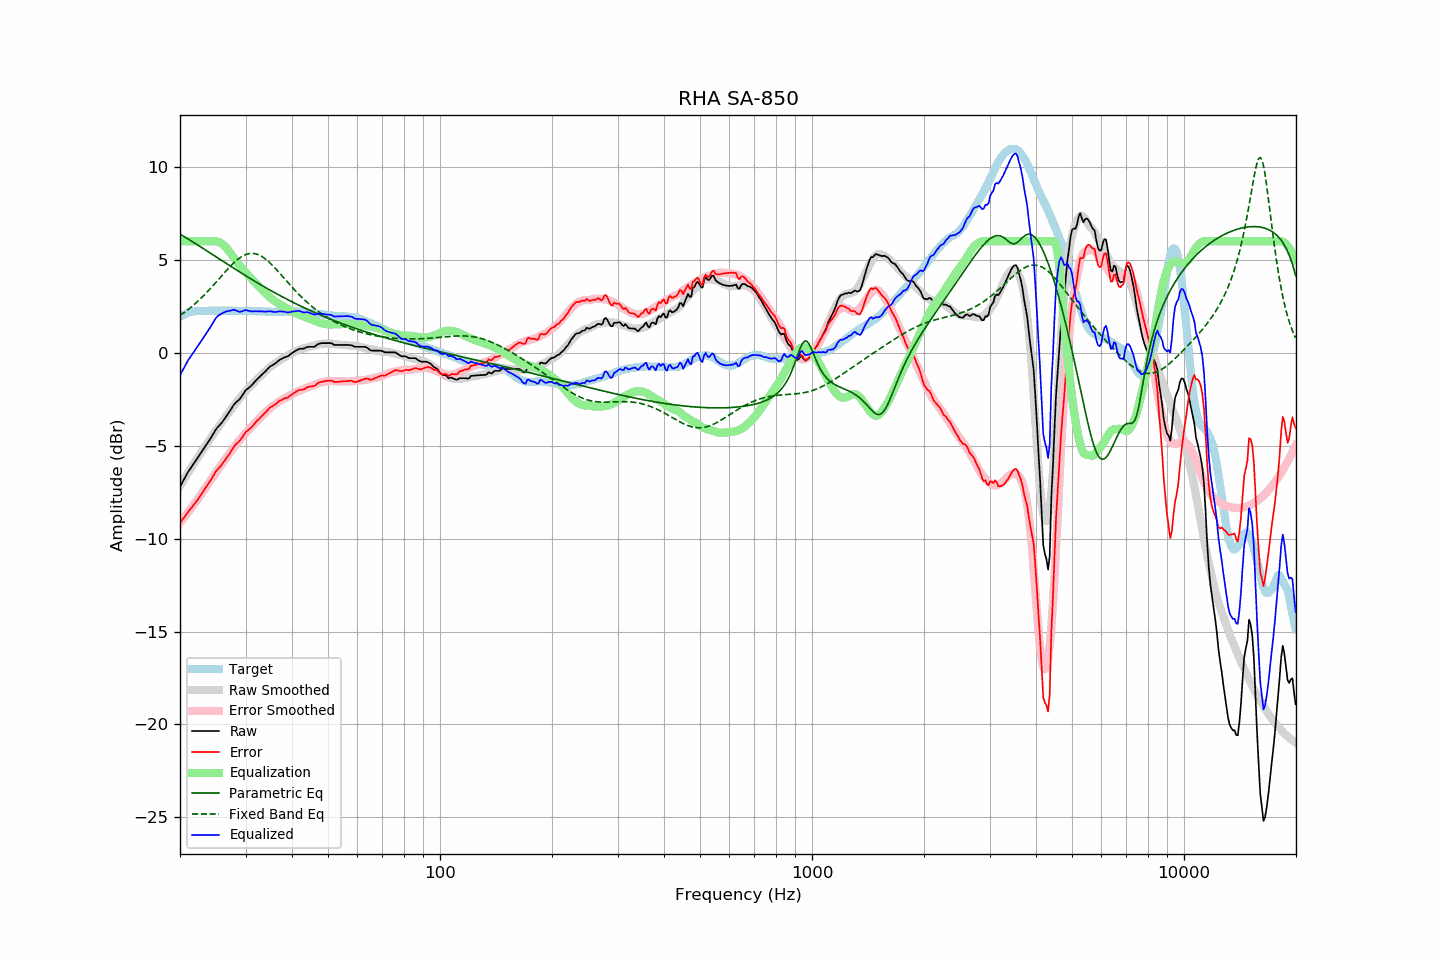

Data behind this chart, as committed beside it:
frequency, raw, error, smoothed, error_smoothed, equalization, parametric_eq, fixed_band_eq, equalized_raw, equalized_smoothed, target
20.00, -7.21, -9.15, -7.17, -9.13, 6.00, 6.38, 2.01, -1.21, -1.17, 1.94
20.20, -7.05, -9.04, -7.02, -9.03, 6.00, 6.33, 2.07, -1.05, -1.02, 1.99
20.40, -6.89, -8.93, -6.88, -8.92, 6.00, 6.28, 2.13, -0.89, -0.88, 2.04
20.61, -6.74, -8.80, -6.74, -8.81, 6.00, 6.23, 2.19, -0.74, -0.74, 2.07
20.81, -6.57, -8.69, -6.60, -8.70, 6.00, 6.17, 2.25, -0.57, -0.60, 2.12
21.02, -6.41, -8.57, -6.46, -8.59, 6.00, 6.12, 2.32, -0.41, -0.46, 2.16
21.23, -6.28, -8.46, -6.32, -8.48, 6.00, 6.07, 2.39, -0.28, -0.32, 2.18
21.44, -6.16, -8.36, -6.19, -8.36, 6.00, 6.01, 2.46, -0.16, -0.19, 2.20
21.66, -6.03, -8.25, -6.05, -8.25, 6.00, 5.96, 2.53, -0.03, -0.05, 2.22
21.87, -5.90, -8.13, -5.91, -8.13, 6.00, 5.91, 2.61, 0.10, 0.09, 2.23
22.09, -5.78, -8.03, -5.78, -8.01, 6.00, 5.85, 2.68, 0.22, 0.22, 2.25
22.31, -5.65, -7.91, -5.64, -7.89, 6.00, 5.80, 2.76, 0.35, 0.36, 2.25
22.54, -5.53, -7.78, -5.52, -7.77, 6.00, 5.74, 2.84, 0.47, 0.48, 2.25
22.76, -5.39, -7.65, -5.39, -7.64, 6.00, 5.69, 2.92, 0.61, 0.61, 2.25
22.99, -5.26, -7.51, -5.26, -7.51, 6.00, 5.63, 3.01, 0.74, 0.74, 2.24
23.22, -5.13, -7.38, -5.12, -7.38, 6.00, 5.58, 3.10, 0.87, 0.88, 2.24
23.45, -5.00, -7.25, -4.99, -7.25, 6.00, 5.52, 3.19, 1.00, 1.01, 2.24
23.69, -4.89, -7.14, -4.86, -7.12, 6.00, 5.46, 3.28, 1.11, 1.14, 2.25
23.92, -4.75, -7.00, -4.73, -6.99, 6.00, 5.41, 3.37, 1.25, 1.27, 2.25
24.16, -4.61, -6.87, -4.60, -6.86, 6.00, 5.35, 3.46, 1.39, 1.40, 2.26
24.40, -4.46, -6.73, -4.47, -6.73, 6.00, 5.30, 3.56, 1.54, 1.53, 2.27
24.65, -4.32, -6.59, -4.35, -6.61, 6.00, 5.24, 3.65, 1.68, 1.65, 2.26
24.89, -4.17, -6.43, -4.22, -6.49, 6.00, 5.18, 3.75, 1.83, 1.78, 2.26
25.14, -4.05, -6.31, -4.10, -6.36, 5.99, 5.13, 3.85, 1.94, 1.89, 2.26
25.39, -3.95, -6.22, -3.98, -6.24, 5.96, 5.07, 3.95, 2.01, 1.98, 2.27
25.65, -3.86, -6.13, -3.85, -6.12, 5.92, 5.02, 4.05, 2.06, 2.07, 2.27
25.91, -3.77, -6.02, -3.73, -5.99, 5.86, 4.96, 4.14, 2.10, 2.14, 2.26
26.16, -3.64, -5.90, -3.60, -5.87, 5.80, 4.90, 4.24, 2.15, 2.19, 2.26
26.43, -3.53, -5.78, -3.48, -5.75, 5.71, 4.85, 4.34, 2.19, 2.23, 2.26
26.69, -3.39, -5.65, -3.37, -5.63, 5.62, 4.79, 4.44, 2.23, 2.25, 2.26
26.96, -3.27, -5.54, -3.26, -5.52, 5.52, 4.74, 4.53, 2.24, 2.26, 2.27
27.23, -3.14, -5.41, -3.14, -5.40, 5.40, 4.68, 4.62, 2.26, 2.26, 2.27
27.50, -3.00, -5.27, -3.03, -5.28, 5.28, 4.63, 4.71, 2.28, 2.26, 2.26
27.77, -2.86, -5.12, -2.91, -5.17, 5.17, 4.57, 4.80, 2.30, 2.26, 2.25
28.05, -2.74, -5.00, -2.79, -5.05, 5.05, 4.52, 4.88, 2.30, 2.25, 2.25
28.33, -2.66, -4.91, -2.68, -4.93, 4.93, 4.46, 4.96, 2.27, 2.25, 2.24
28.62, -2.58, -4.83, -2.57, -4.82, 4.82, 4.41, 5.03, 2.23, 2.25, 2.24
28.90, -2.51, -4.76, -2.46, -4.71, 4.71, 4.35, 5.09, 2.20, 2.25, 2.25
29.19, -2.39, -4.63, -2.35, -4.60, 4.60, 4.30, 5.15, 2.21, 2.25, 2.24
29.48, -2.26, -4.52, -2.25, -4.50, 4.50, 4.24, 5.20, 2.24, 2.25, 2.26
29.78, -2.12, -4.37, -2.16, -4.40, 4.40, 4.19, 5.25, 2.28, 2.25, 2.25
30.08, -2.01, -4.26, -2.06, -4.31, 4.31, 4.14, 5.29, 2.30, 2.25, 2.26
30.38, -1.94, -4.19, -1.97, -4.21, 4.21, 4.08, 5.31, 2.27, 2.25, 2.25
30.68, -1.87, -4.12, -1.88, -4.12, 4.12, 4.03, 5.33, 2.25, 2.24, 2.24
30.99, -1.80, -4.05, -1.78, -4.03, 4.03, 3.98, 5.34, 2.23, 2.24, 2.24
31.30, -1.71, -3.96, -1.69, -3.94, 3.94, 3.93, 5.35, 2.22, 2.24, 2.24
31.61, -1.61, -3.85, -1.60, -3.84, 3.84, 3.87, 5.34, 2.23, 2.24, 2.24
31.93, -1.51, -3.75, -1.51, -3.75, 3.75, 3.82, 5.32, 2.23, 2.24, 2.24
32.24, -1.42, -3.65, -1.42, -3.65, 3.65, 3.77, 5.30, 2.23, 2.24, 2.23
32.57, -1.34, -3.58, -1.33, -3.57, 3.57, 3.72, 5.26, 2.22, 2.23, 2.24
32.89, -1.25, -3.49, -1.25, -3.48, 3.48, 3.67, 5.22, 2.23, 2.23, 2.24
33.22, -1.17, -3.40, -1.17, -3.40, 3.40, 3.62, 5.17, 2.22, 2.22, 2.22
33.55, -1.09, -3.31, -1.09, -3.31, 3.31, 3.57, 5.12, 2.22, 2.22, 2.22
33.89, -1.01, -3.22, -1.01, -3.22, 3.22, 3.52, 5.05, 2.21, 2.22, 2.21
34.23, -0.92, -3.14, -0.92, -3.14, 3.14, 3.47, 4.98, 2.21, 2.21, 2.22
34.57, -0.83, -3.04, -0.85, -3.06, 3.06, 3.42, 4.91, 2.22, 2.21, 2.21
34.92, -0.74, -2.95, -0.77, -2.98, 2.98, 3.37, 4.83, 2.24, 2.21, 2.21
35.27, -0.69, -2.90, -0.70, -2.91, 2.91, 3.32, 4.74, 2.21, 2.20, 2.20
35.62, -0.64, -2.84, -0.64, -2.84, 2.84, 3.27, 4.66, 2.20, 2.20, 2.20
35.97, -0.59, -2.79, -0.58, -2.78, 2.78, 3.23, 4.57, 2.19, 2.20, 2.20
... 635 more rows
